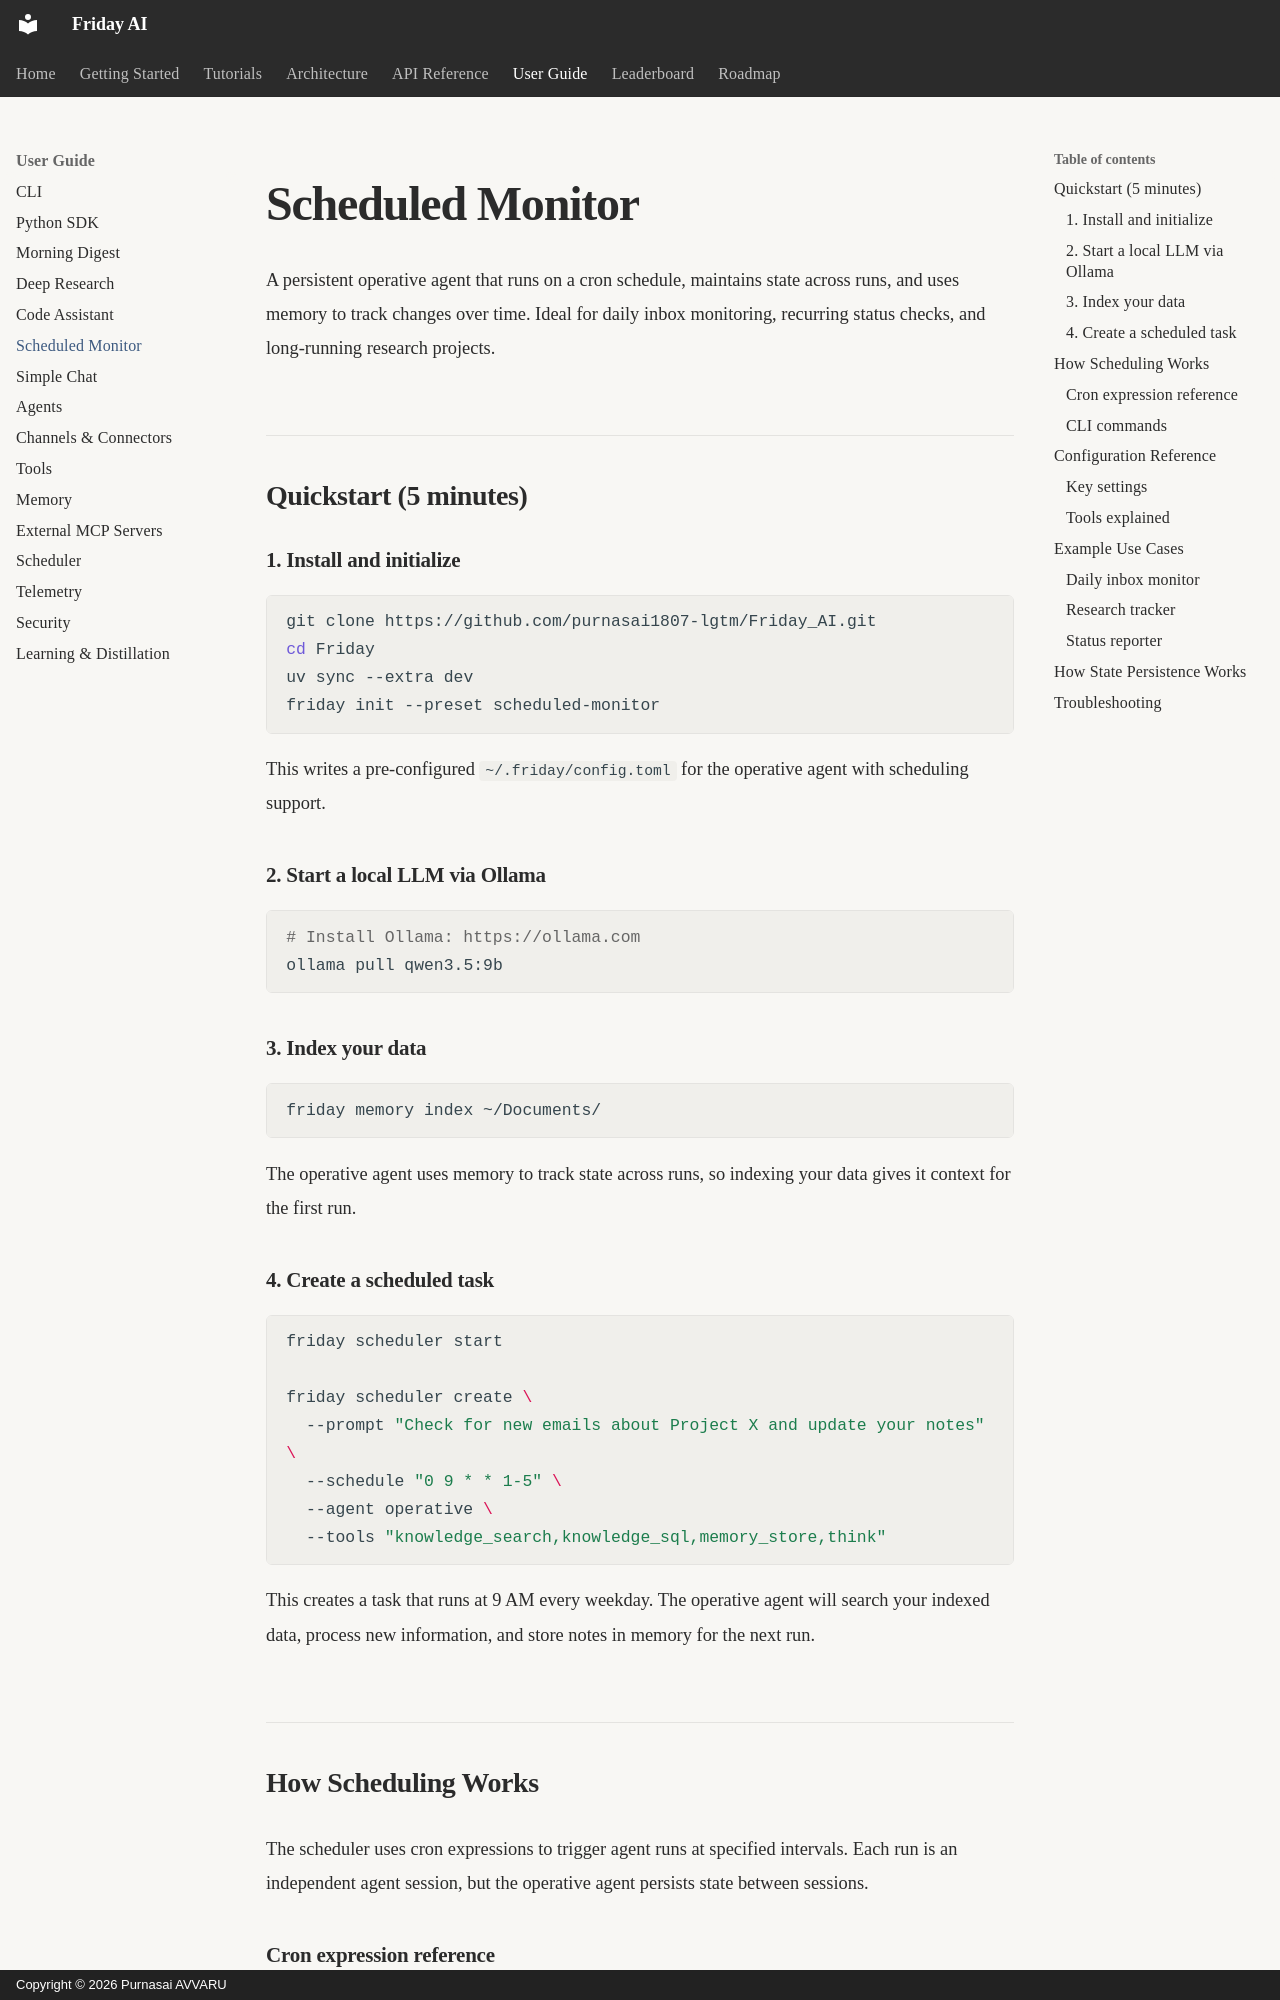

repository: purnasai1807-lgtm/Friday_AI · page: user-guide/scheduled-monitor/index.html · generator: mkdocs · copyright: Copyright © 2026 Purnasai AVVARU

# Scheduled Monitor

A persistent operative agent that runs on a cron schedule, maintains state across runs, and uses memory to track changes over time. Ideal for daily inbox monitoring, recurring status checks, and long-running research projects.

## Quickstart (5 minutes)

### 1. Install and initialize

```bash
git clone https://github.com/purnasai1807-lgtm/Friday_AI.git
cd Friday
uv sync --extra dev
friday init --preset scheduled-monitor
```

This writes a pre-configured `~/.friday/config.toml` for the operative agent with scheduling support.

### 2. Start a local LLM via Ollama

```bash
# Install Ollama: https://ollama.com
ollama pull qwen3.5:9b
```

### 3. Index your data

```bash
friday memory index ~/Documents/
```

The operative agent uses memory to track state across runs, so indexing your data gives it context for the first run.

### 4. Create a scheduled task

```bash
friday scheduler start

friday scheduler create \
  --prompt "Check for new emails about Project X and update your notes" \
  --schedule "0 9 * * 1-5" \
  --agent operative \
  --tools "knowledge_search,knowledge_sql,memory_store,think"
```

This creates a task that runs at 9 AM every weekday. The operative agent will search your indexed data, process new information, and store notes in memory for the next run.

## How Scheduling Works

The scheduler uses cron expressions to trigger agent runs at specified intervals. Each run is an independent agent session, but the operative agent persists state between sessions.
